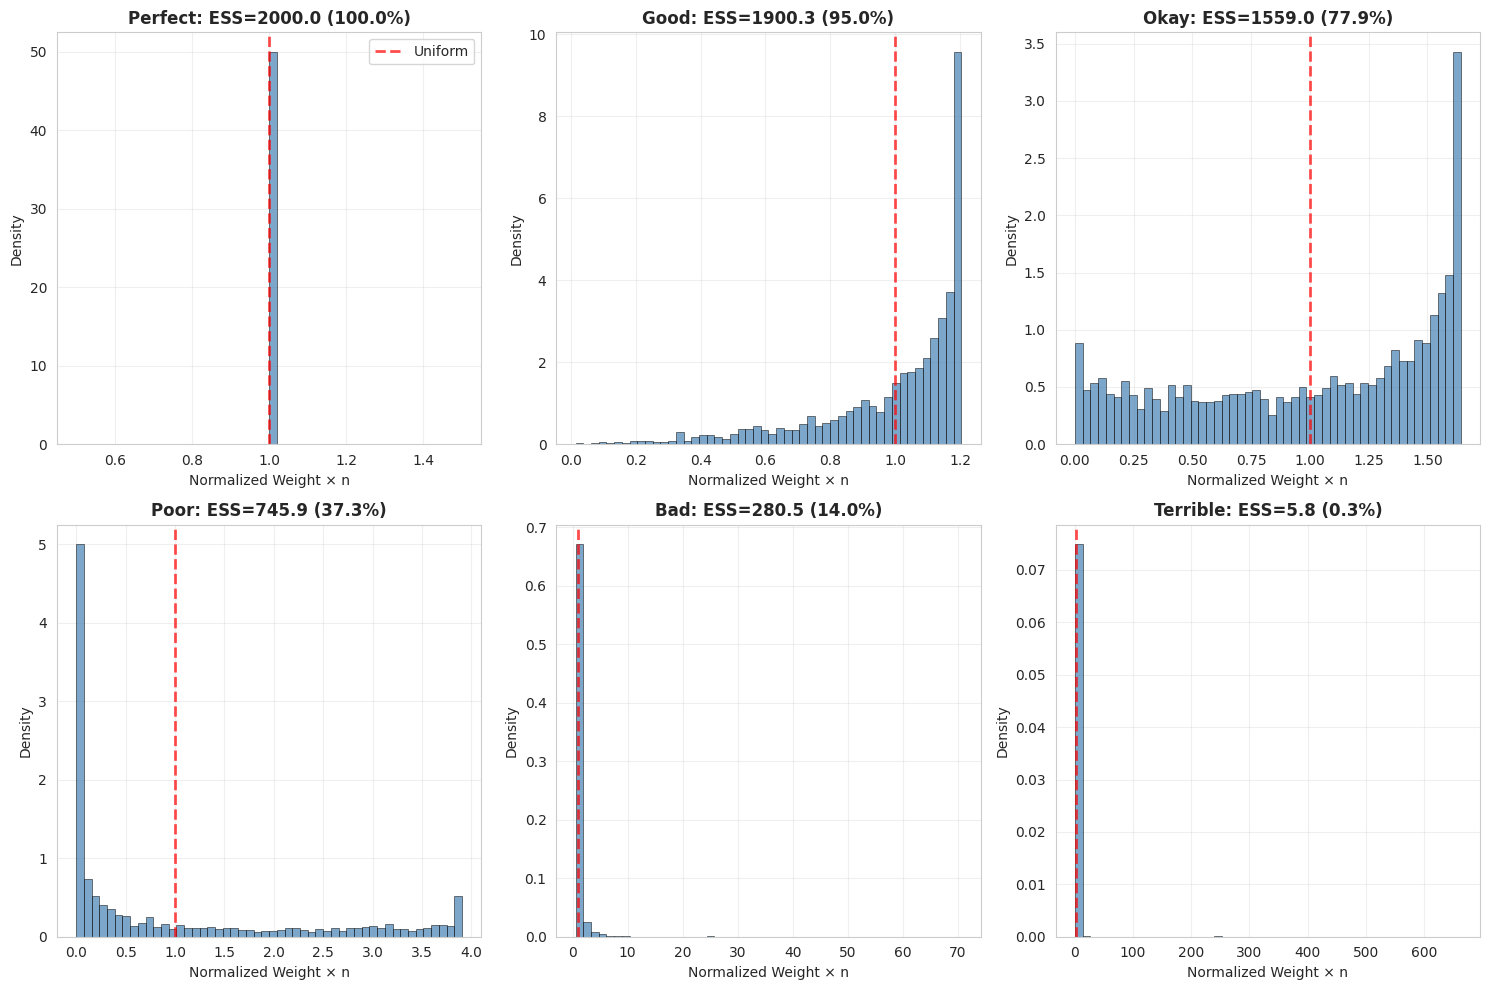

This chart was generated by the following Python code: (Note: this script raises an exception after producing the figure.)
"""
04_effective_sample_size.py

INTERMEDIATE LEVEL: Effective Sample Size (ESS) - Theory and Diagnostics

This module provides a comprehensive treatment of ESS:
- Mathematical foundations
- Multiple ESS formulations  
- Diagnostics and interpretation
- Relationship to variance

Mathematical Background:
---------------------
ESS measures the "effective" number of independent samples
obtained from importance sampling.

Standard definition:
    ESS = 1 / Σᵢ wᵢ²

where wᵢ are normalized weights.

Alternative formulation (using unnormalized weights):
    ESS = (Σᵢ w̃ᵢ)² / Σᵢ w̃ᵢ²

Properties:
- 1 ≤ ESS ≤ n
- ESS = n when all weights equal (perfect sampling)
- ESS = 1 when one weight dominates (degeneracy)
- ESS/n is the "relative efficiency"

Variance Relationship:
    Var[Ê] ≈ Var_π[h(θ)] / ESS

Thus lower ESS → higher variance in estimates.

Author: Educational Materials for Bayesian Inference
"""

import numpy as np
import matplotlib.pyplot as plt
from scipy import stats
import seaborn as sns
from typing import Tuple, Dict

np.random.seed(42)
sns.set_style("whitegrid")


def compute_ess_normalized(weights: np.ndarray) -> float:
    """
    Compute ESS using normalized weights.
    
    ESS = 1 / Σᵢ wᵢ²
    
    Parameters:
    -----------
    weights : normalized weights (sum to 1)
    
    Returns:
    --------
    ess : float
    """
    return 1.0 / np.sum(weights**2)


def compute_ess_unnormalized(unnormalized_weights: np.ndarray) -> float:
    """
    Compute ESS using unnormalized weights.
    
    ESS = (Σᵢ w̃ᵢ)² / Σᵢ w̃ᵢ²
    
    This is equivalent to normalized version but more numerically stable
    when weights are very small.
    
    Parameters:
    -----------
    unnormalized_weights : unnormalized weights
    
    Returns:
    --------
    ess : float
    """
    sum_weights = np.sum(unnormalized_weights)
    sum_weights_squared = np.sum(unnormalized_weights**2)
    return sum_weights**2 / sum_weights_squared


def compute_weight_statistics(weights: np.ndarray) -> Dict:
    """
    Compute comprehensive statistics for importance weights.
    
    Returns dictionary with various diagnostics.
    """
    n = len(weights)
    ess = compute_ess_normalized(weights)
    
    # Coefficient of variation of weights
    cv = np.std(weights) / (np.mean(weights) + 1e-10)
    
    # Maximum weight
    max_weight = np.max(weights)
    
    # Entropy of weight distribution
    # Higher entropy → more uniform weights
    entropy = -np.sum(weights * np.log(weights + 1e-300))
    max_entropy = np.log(n)  # Uniform distribution
    normalized_entropy = entropy / max_entropy
    
    # Perplexity (another measure related to ESS)
    perplexity = np.exp(entropy)
    
    # Percentage of weight in top samples
    sorted_weights = np.sort(weights)[::-1]
    cumsum_weights = np.cumsum(sorted_weights)
    top_10_pct = np.searchsorted(cumsum_weights, 0.10) + 1
    top_50_pct = np.searchsorted(cumsum_weights, 0.50) + 1
    top_90_pct = np.searchsorted(cumsum_weights, 0.90) + 1
    
    return {
        'ess': ess,
        'relative_ess': ess / n,
        'cv': cv,
        'max_weight': max_weight,
        'entropy': entropy,
        'normalized_entropy': normalized_entropy,
        'perplexity': perplexity,
        'top_10_pct': top_10_pct,
        'top_50_pct': top_50_pct,
        'top_90_pct': top_90_pct,
        'n_samples': n
    }


def estimate_variance_inflation(weights: np.ndarray) -> float:
    """
    Estimate variance inflation factor.
    
    Var[IS estimator] ≈ Var[MC estimator] × (1 + Var[w])
    
    where w are unnormalized importance ratios.
    
    Returns:
    --------
    inflation : float
        Multiplicative factor by which variance is inflated
    """
    ess = compute_ess_normalized(weights)
    n = len(weights)
    # Variance inflation ≈ n/ESS
    return n / ess


# Example 1: ESS for Different Proposal Distributions
# =================================================
print("=" * 70)
print("EXAMPLE 1: ESS Depends on Proposal Quality")
print("=" * 70)

# Target distribution: N(5, 1)
target = stats.norm(5, 1)

# Various proposal distributions
proposals = {
    'Perfect': stats.norm(5, 1),           # Same as target
    'Good': stats.norm(5, 1.2),            # Close
    'Okay': stats.norm(4.5, 1.5),          # Reasonable
    'Poor': stats.norm(3, 2),              # Mismatched
    'Bad': stats.norm(5, 0.5),             # Too narrow
    'Terrible': stats.norm(0, 1),          # Very far
}

n_samples = 2000
print(f"\nAnalyzing ESS for {n_samples} samples:\n")
print(f"{'Proposal':<12} {'ESS':>8} {'Rel ESS':>8} {'CV':>8} {'Entropy':>8} {'Top 10%':>8}")
print("-" * 70)

results_dict = {}

for name, proposal in proposals.items():
    # Sample from proposal
    samples = proposal.rvs(size=n_samples)
    
    # Compute weights
    unnorm_weights = target.pdf(samples) / proposal.pdf(samples)
    weights = unnorm_weights / np.sum(unnorm_weights)
    
    # Compute statistics
    stats_dict = compute_weight_statistics(weights)
    results_dict[name] = stats_dict
    
    print(f"{name:<12} {stats_dict['ess']:8.1f} {stats_dict['relative_ess']:8.2%} "
          f"{stats_dict['cv']:8.2f} {stats_dict['normalized_entropy']:8.2%} "
          f"{stats_dict['top_10_pct']:8d}")


# Visualize weight distributions
fig, axes = plt.subplots(2, 3, figsize=(15, 10))
axes = axes.ravel()

for idx, (name, proposal) in enumerate(proposals.items()):
    samples = proposal.rvs(size=n_samples)
    unnorm_weights = target.pdf(samples) / proposal.pdf(samples)
    weights = unnorm_weights / np.sum(unnorm_weights)
    
    ax = axes[idx]
    ax.hist(weights * n_samples, bins=50, density=True, alpha=0.7,
            color='steelblue', edgecolor='black', linewidth=0.5)
    
    ess = compute_ess_normalized(weights)
    ax.set_title(f'{name}: ESS={ess:.1f} ({ess/n_samples:.1%})',
                 fontsize=12, fontweight='bold')
    ax.set_xlabel('Normalized Weight × n', fontsize=10)
    ax.set_ylabel('Density', fontsize=10)
    ax.axvline(1.0, color='red', linestyle='--', linewidth=2, alpha=0.7,
               label='Uniform')
    ax.grid(True, alpha=0.3)
    if idx == 0:
        ax.legend()

plt.tight_layout()
plt.savefig('/home/<user>/03_Importance_Sampling/ess_proposal_comparison.png',
            dpi=300, bbox_inches='tight')


# Example 2: Relationship Between ESS and Variance
# ==============================================
print("\n" + "=" * 70)
print("EXAMPLE 2: ESS and Estimation Variance")
print("=" * 70)

# Target: N(5, 1)
# Estimate E[θ²]
h_function = lambda x: x**2
true_value = 5**2 + 1**2  # E[θ²] for N(5,1)

# Different proposals with varying ESS
proposals_var = {
    'High ESS': stats.norm(5, 1.1),
    'Medium ESS': stats.norm(4, 1.5),
    'Low ESS': stats.norm(2, 2),
}

n_samples = 1000
n_replications = 500

print(f"\nEstimating E[θ²] = {true_value:.3f}")
print(f"Replications: {n_replications}, Samples per replication: {n_samples}\n")
print(f"{'Proposal':<12} {'ESS':>8} {'Bias':>10} {'Std Dev':>10} {'RMSE':>10}")
print("-" * 60)

for name, proposal in proposals_var.items():
    estimates = []
    ess_values = []
    
    for _ in range(n_replications):
        samples = proposal.rvs(size=n_samples)
        unnorm_weights = target.pdf(samples) / proposal.pdf(samples)
        weights = unnorm_weights / np.sum(unnorm_weights)
        
        estimate = np.sum(weights * h_function(samples))
        estimates.append(estimate)
        ess_values.append(compute_ess_normalized(weights))
    
    mean_ess = np.mean(ess_values)
    bias = np.mean(estimates) - true_value
    std_dev = np.std(estimates)
    rmse = np.sqrt(np.mean((np.array(estimates) - true_value)**2))
    
    print(f"{name:<12} {mean_ess:8.1f} {bias:+10.4f} {std_dev:10.4f} {rmse:10.4f}")

# Visualize variance vs ESS
fig, axes = plt.subplots(1, 2, figsize=(14, 5))

# Scatter plot: ESS vs Std Dev (empirical)
ess_vs_std = []
for name, proposal in proposals_var.items():
    estimates = []
    ess_values = []
    
    for _ in range(100):
        samples = proposal.rvs(size=n_samples)
        unnorm_weights = target.pdf(samples) / proposal.pdf(samples)
        weights = unnorm_weights / np.sum(unnorm_weights)
        
        estimate = np.sum(weights * h_function(samples))
        estimates.append(estimate)
        ess_values.append(compute_ess_normalized(weights))
    
    for e, s in zip(ess_values, estimates):
        ess_vs_std.append((e, s))

ess_array = np.array([x[0] for x in ess_vs_std])
std_array = np.array([x[1] for x in ess_vs_std])

ax = axes[0]
ax.scatter(ess_array, std_array, alpha=0.5, s=30, color='steelblue', edgecolors='black')
ax.set_xlabel('ESS', fontsize=12)
ax.set_ylabel('Estimate', fontsize=12)
ax.set_title('ESS vs Estimate Distribution', fontsize=13, fontweight='bold')
ax.axhline(true_value, color='red', linestyle='--', linewidth=2, label='True value')
ax.grid(True, alpha=0.3)
ax.legend()

# Theoretical variance inflation
ax = axes[1]
ess_range = np.linspace(10, n_samples, 100)
variance_inflation = n_samples / ess_range

ax.plot(ess_range, variance_inflation, 'b-', linewidth=2,
        label='Variance inflation = n/ESS')
ax.set_xlabel('ESS', fontsize=12)
ax.set_ylabel('Variance Inflation Factor', fontsize=12)
ax.set_title('Theoretical Variance Inflation', fontsize=13, fontweight='bold')
ax.axhline(1, color='red', linestyle='--', linewidth=2, label='No inflation')
ax.grid(True, alpha=0.3)
ax.legend()
ax.set_yscale('log')

plt.tight_layout()
plt.savefig('/home/<user>/03_Importance_Sampling/ess_variance_relationship.png',
            dpi=300, bbox_inches='tight')


# Example 3: ESS as Function of Sample Size
# =======================================
print("\n" + "=" * 70)
print("EXAMPLE 3: How ESS Scales with Sample Size")
print("=" * 70)

# For a fixed proposal, how does ESS grow with n?
proposal_fixed = stats.norm(4, 1.5)
sample_sizes = [100, 500, 1000, 2000, 5000, 10000]

print("\nSample Size vs ESS (averaged over 100 runs):\n")
print(f"{'n':>8} {'Mean ESS':>10} {'ESS/n':>10} {'Std ESS':>10}")
print("-" * 42)

ess_by_n = []
for n in sample_sizes:
    ess_list = []
    for _ in range(100):
        samples = proposal_fixed.rvs(size=n)
        unnorm_weights = target.pdf(samples) / proposal_fixed.pdf(samples)
        weights = unnorm_weights / np.sum(unnorm_weights)
        ess_list.append(compute_ess_normalized(weights))
    
    mean_ess = np.mean(ess_list)
    std_ess = np.std(ess_list)
    ess_by_n.append((n, mean_ess, std_ess))
    
    print(f"{n:8d} {mean_ess:10.1f} {mean_ess/n:10.3f} {std_ess:10.1f}")

# Plot ESS vs n
fig, axes = plt.subplots(1, 2, figsize=(14, 5))

ns = [x[0] for x in ess_by_n]
ess_means = [x[1] for x in ess_by_n]
ess_stds = [x[2] for x in ess_by_n]
rel_ess = [e/n for e, n in zip(ess_means, ns)]

ax = axes[0]
ax.errorbar(ns, ess_means, yerr=ess_stds, fmt='o-', linewidth=2,
            markersize=8, capsize=5, color='steelblue', label='ESS')
ax.plot(ns, ns, 'r--', linewidth=2, label='Perfect (ESS=n)')
ax.set_xlabel('Sample Size n', fontsize=12)
ax.set_ylabel('ESS', fontsize=12)
ax.set_title('ESS vs Sample Size', fontsize=13, fontweight='bold')
ax.set_xscale('log')
ax.set_yscale('log')
ax.grid(True, alpha=0.3)
ax.legend()

ax = axes[1]
ax.plot(ns, rel_ess, 'o-', linewidth=2, markersize=8, color='steelblue')
ax.set_xlabel('Sample Size n', fontsize=12)
ax.set_ylabel('Relative ESS (ESS/n)', fontsize=12)
ax.set_title('Relative ESS vs Sample Size', fontsize=13, fontweight='bold')
ax.axhline(1.0, color='red', linestyle='--', linewidth=2, label='Perfect')
ax.set_xscale('log')
ax.grid(True, alpha=0.3)
ax.legend()

plt.tight_layout()
plt.savefig('/home/<user>/03_Importance_Sampling/ess_vs_sample_size.png',
            dpi=300, bbox_inches='tight')


# Example 4: Weight Concentration Diagnostic
# ========================================
print("\n" + "=" * 70)
print("EXAMPLE 4: Weight Concentration Analysis")
print("=" * 70)

def analyze_weight_concentration(weights: np.ndarray, name: str):
    """
    Detailed analysis of how weights are concentrated.
    """
    n = len(weights)
    sorted_weights = np.sort(weights)[::-1]
    cumsum = np.cumsum(sorted_weights)
    
    # Find percentiles
    percentiles = [10, 25, 50, 75, 90, 95, 99]
    n_for_percentile = []
    
    for p in percentiles:
        idx = np.searchsorted(cumsum, p/100.0)
        n_for_percentile.append(idx + 1)
    
    print(f"\n{name}:")
    print(f"  Total samples: {n}")
    print(f"  ESS: {compute_ess_normalized(weights):.1f}")
    print("\n  Weight concentration:")
    for p, n_samples in zip(percentiles, n_for_percentile):
        pct_samples = n_samples / n * 100
        print(f"    {n_samples:5d} samples ({pct_samples:5.1f}%) account for {p}% of weight")
    
    return sorted_weights, cumsum

# Compare three proposals
test_proposals = {
    'Good (ESS high)': stats.norm(5, 1.1),
    'Medium (ESS mid)': stats.norm(4, 1.5),
    'Poor (ESS low)': stats.norm(2, 2),
}

fig, axes = plt.subplots(1, 3, figsize=(15, 5))

for idx, (name, proposal) in enumerate(test_proposals.items()):
    samples = proposal.rvs(size=2000)
    unnorm_weights = target.pdf(samples) / proposal.pdf(samples)
    weights = unnorm_weights / np.sum(unnorm_weights)
    
    sorted_weights, cumsum = analyze_weight_concentration(weights, name)
    
    ax = axes[idx]
    ax.plot(np.arange(1, len(sorted_weights)+1), cumsum, 
            linewidth=2, color='steelblue')
    ax.axhline(0.5, color='red', linestyle='--', linewidth=1.5, alpha=0.7)
    ax.axhline(0.9, color='orange', linestyle='--', linewidth=1.5, alpha=0.7)
    ax.set_xlabel('Number of Top Samples', fontsize=11)
    ax.set_ylabel('Cumulative Weight', fontsize=11)
    ax.set_title(name, fontsize=12, fontweight='bold')
    ax.grid(True, alpha=0.3)
    ax.set_xscale('log')

plt.tight_layout()
plt.savefig('/home/<user>/03_Importance_Sampling/weight_concentration.png',
            dpi=300, bbox_inches='tight')

plt.show()

print("\n" + "=" * 70)
print("KEY TAKEAWAYS")
print("=" * 70)
print("""
1. EFFECTIVE SAMPLE SIZE (ESS) quantifies importance sampling quality:
   - ESS = 1/Σᵢwᵢ² (normalized weights)
   - ESS = (Σᵢw̃ᵢ)²/Σᵢw̃ᵢ² (unnormalized weights)
   - Range: 1 ≤ ESS ≤ n

2. INTERPRETATION:
   - ESS/n ≈ 1: Excellent, weights nearly uniform
   - ESS/n ≈ 0.5: Good, half effective samples
   - ESS/n < 0.1: Poor, consider better proposal
   - ESS/n << 0.01: Bad, few samples dominate

3. VARIANCE RELATIONSHIP:
   - Variance inflation ≈ n/ESS
   - Lower ESS → higher variance in estimates
   - Can't be fixed by increasing n without improving proposal

4. WEIGHT CONCENTRATION:
   - ESS low → few samples carry most weight
   - Check: how many samples for 50% of weight?
   - Ideally spread across many samples

5. DIAGNOSTICS TO ALWAYS CHECK:
   - ESS and relative ESS (ESS/n)
   - Weight coefficient of variation
   - Weight concentration (top 10%, 50%, 90%)
   - Maximum weight value
   - Weight entropy

6. WHEN ESS IS LOW:
   - Don't just increase n (won't help much)
   - Improve proposal distribution
   - Consider adaptive importance sampling
   - Or switch to MCMC methods

7. ESS SCALES LINEARLY WITH n:
   - If ESS/n ≈ c for n samples
   - Then ESS/n ≈ c for any n (approximately)
   - The relative efficiency is roughly constant

8. PRACTICAL RULES:
   - ESS > 1000: usually sufficient for most applications
   - ESS/n > 0.1: acceptable efficiency
   - ESS/n < 0.01: definitely need better proposal
""")
